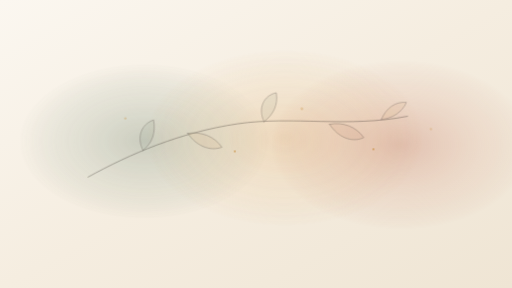
t = 0.00 s
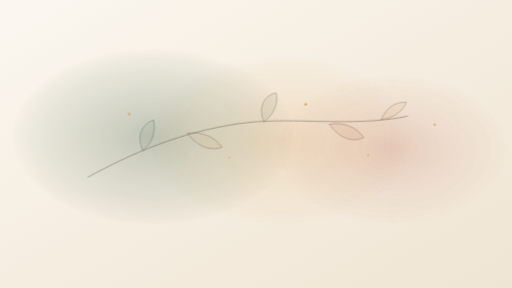
t = 6.50 s
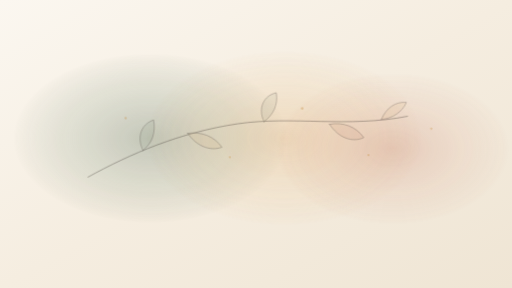
t = 8.31 s

The animated SVG that drew these frames (rendered in a browser with its animation timeline set to each time). Animation: 3 CSS @keyframes rules; frames cover the first 8.31 s, repeats indefinitely.

<svg xmlns="http://www.w3.org/2000/svg" viewBox="0 0 960 540" width="960" height="540" role="img" aria-label="Animated botanical ink and watercolor wash cover">
  <defs>
    <linearGradient id="kozoBase" x1="0%" y1="0%" x2="100%" y2="100%">
      <stop offset="0%" stop-color="#FBF7F0" />
      <stop offset="50%" stop-color="#F5EDE0" />
      <stop offset="100%" stop-color="#EFE5D4" />
    </linearGradient>
    <radialGradient id="sageBloom" cx="50%" cy="50%" r="50%">
      <stop offset="0%" stop-color="#546E5A" stop-opacity="0.34" />
      <stop offset="65%" stop-color="#6E8A74" stop-opacity="0.16" />
      <stop offset="100%" stop-color="#546E5A" stop-opacity="0" />
    </radialGradient>
    <radialGradient id="terraBloom" cx="50%" cy="50%" r="50%">
      <stop offset="0%" stop-color="#B5563E" stop-opacity="0.28" />
      <stop offset="60%" stop-color="#C8755C" stop-opacity="0.12" />
      <stop offset="100%" stop-color="#B5563E" stop-opacity="0" />
    </radialGradient>
    <radialGradient id="ochreBloom" cx="50%" cy="50%" r="50%">
      <stop offset="0%" stop-color="#D99B52" stop-opacity="0.3" />
      <stop offset="65%" stop-color="#E4B574" stop-opacity="0.14" />
      <stop offset="100%" stop-color="#D99B52" stop-opacity="0" />
    </radialGradient>
    <style>
      .wash-1 { transform-origin: 270px 265px; animation: breatheA 12s ease-in-out infinite; }
      .wash-2 { transform-origin: 540px 255px; animation: breatheB 14.5s ease-in-out -3s infinite; }
      .wash-3 { transform-origin: 735px 280px; animation: breatheA 13.2s ease-in-out -6.5s infinite; }
      .mote-a { animation: moteFloat 9s ease-in-out infinite; }
      .mote-b { animation: moteFloat 11.4s ease-in-out -4.2s infinite; }
      @keyframes breatheA {
        0%, 100% { transform: scale(0.95) translate(0px, 0px); opacity: 0.78; }
        50% { transform: scale(1.08) translate(16px, -8px); opacity: 1; }
      }
      @keyframes breatheB {
        0%, 100% { transform: scale(1.05) translate(0px, 0px); opacity: 0.92; }
        50% { transform: scale(0.94) translate(-18px, 10px); opacity: 0.74; }
      }
      @keyframes moteFloat {
        0%, 100% { transform: translate(0px, 0px); opacity: 0.35; }
        50% { transform: translate(12px, -14px); opacity: 0.85; }
      }
      @media (prefers-reduced-motion: reduce) {
        .wash-1, .wash-2, .wash-3, .mote-a, .mote-b { animation: none !important; }
      }
    </style>
  </defs>

  <rect width="960" height="540" fill="url(#kozoBase)" />

  <!-- Breathing watercolor pigment clouds -->
  <ellipse class="wash-1" cx="270" cy="265" rx="250" ry="155" fill="url(#sageBloom)" />
  <ellipse class="wash-2" cx="540" cy="255" rx="260" ry="165" fill="url(#ochreBloom)" />
  <ellipse class="wash-3" cx="735" cy="280" rx="230" ry="150" fill="url(#terraBloom)" />

  <!-- Fine fountain-pen botanical ink linework over the living wash -->
  <g fill="none" stroke="#3A312C" stroke-linecap="round" opacity="0.48">
    <path d="M165,332 C245,288 338,248 446,232 C548,217 652,240 764,218" stroke-width="1.35" />
    <path d="M268,282 C255,256 266,232 288,225 C292,248 286,268 268,282 Z" fill="#546E5A" fill-opacity="0.16" stroke-width="1.0" />
    <path d="M352,250 C368,274 394,284 416,276 C402,256 378,246 352,250 Z" fill="#D99B52" fill-opacity="0.18" stroke-width="1.0" />
    <path d="M495,228 C482,202 496,178 518,174 C522,196 512,216 495,228 Z" fill="#546E5A" fill-opacity="0.16" stroke-width="1.0" />
    <path d="M618,233 C634,258 660,268 682,258 C668,238 644,228 618,233 Z" fill="#B5563E" fill-opacity="0.16" stroke-width="1.0" />
    <path d="M715,224 C724,202 742,190 762,192 C754,210 736,222 715,224 Z" fill="#D99B52" fill-opacity="0.18" stroke-width="0.95" />
  </g>

  <!-- Subtle gold-leaf dust motes -->
  <g fill="#C99245">
    <circle class="mote-a" cx="235" cy="222" r="2.2" />
    <circle class="mote-b" cx="430" cy="296" r="1.8" />
    <circle class="mote-a" cx="566" cy="204" r="2.4" />
    <circle class="mote-b" cx="690" cy="292" r="1.9" />
    <circle class="mote-a" cx="808" cy="242" r="2.1" />
  </g>
</svg>
